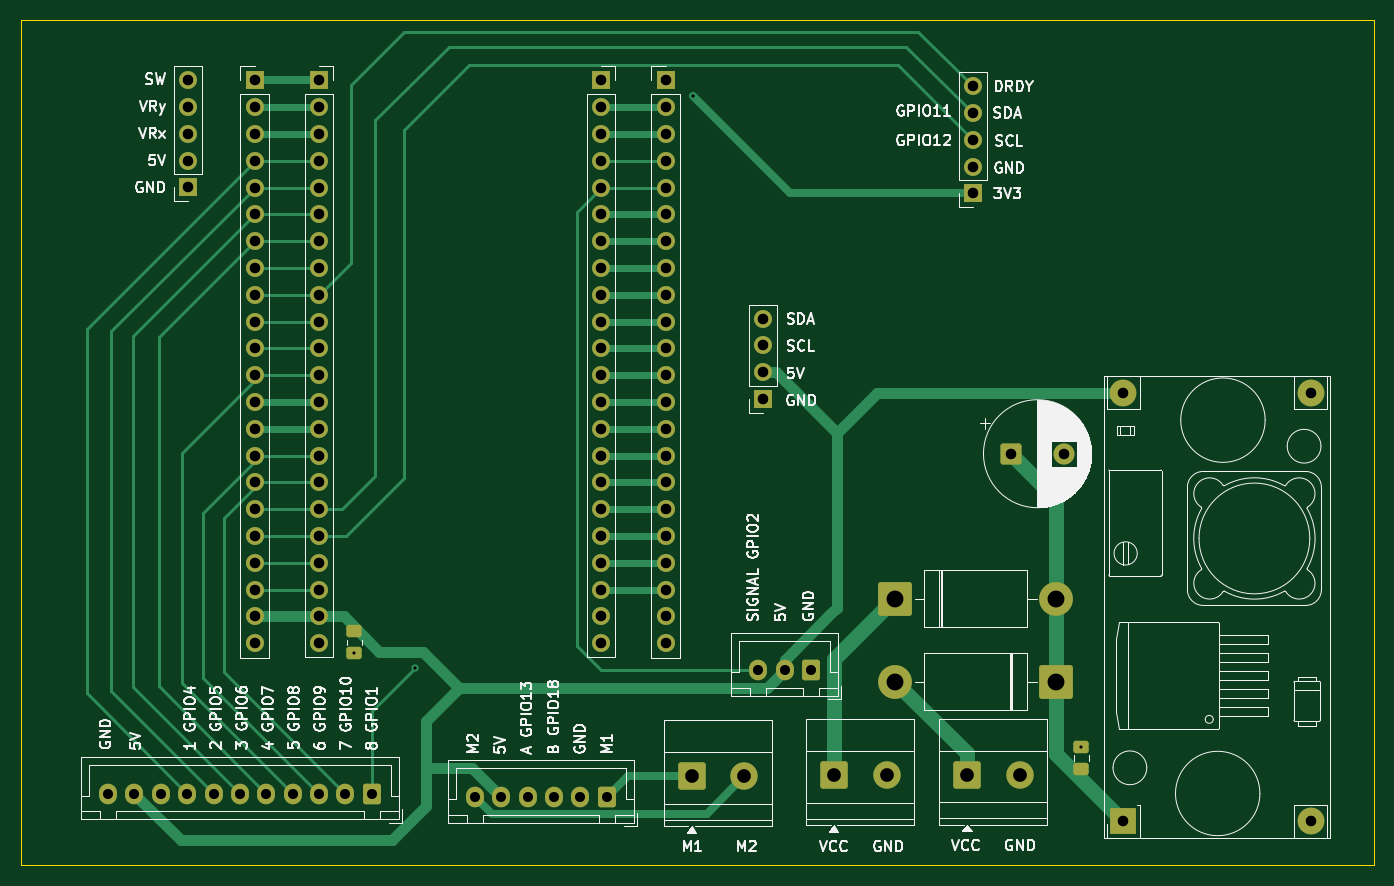
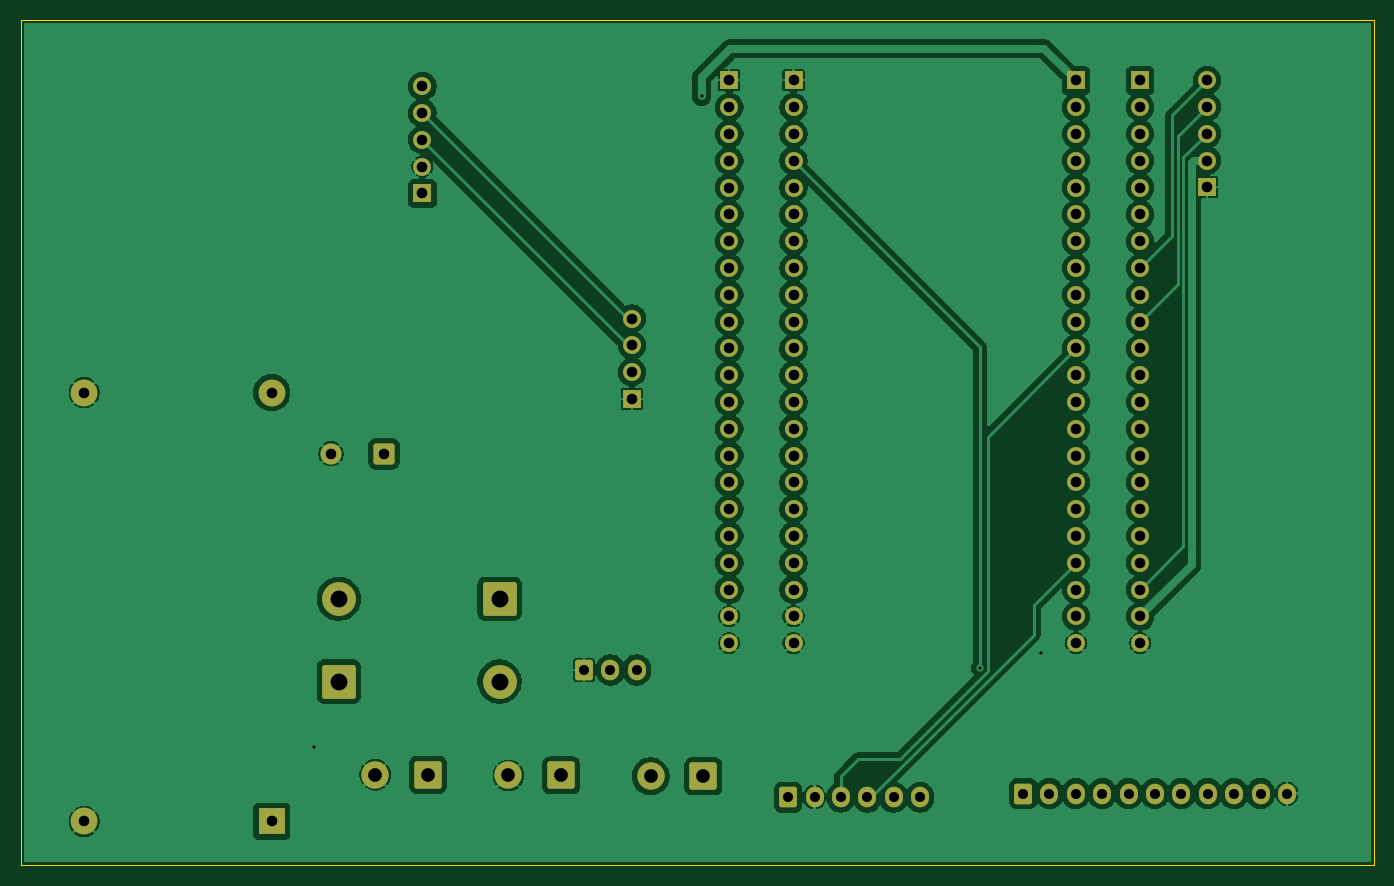
Circuit board: 11 layer files. Board 128.2 x 80.1 mm.
- bottom_copper: shield-B_Cu.gbr (202978 bytes)
- bottom_mask: shield-B_Mask.gbr (5697 bytes)
- paste: shield-B_Paste.gbr (449 bytes)
- bottom_silk: shield-B_Silkscreen.gbr (450 bytes)
- outline: shield-Edge_Cuts.gbr (603 bytes)
- top_copper: shield-F_Cu.gbr (19490 bytes)
- top_mask: shield-F_Mask.gbr (6055 bytes)
- paste: shield-F_Paste.gbr (1352 bytes)
- top_silk: shield-F_Silkscreen.gbr (110978 bytes)
- drill: shield-NPTH.drl (269 bytes)
- drill: shield-PTH.drl (2924 bytes)

=== bottom_copper: shield-B_Cu.gbr (202978 bytes, source omitted) ===
=== bottom_mask: shield-B_Mask.gbr ===
%TF.GenerationSoftware,KiCad,Pcbnew,9.0.3*%
%TF.CreationDate,2025-08-18T13:19:13+07:00*%
%TF.ProjectId,shield,73686965-6c64-42e6-9b69-6361645f7063,rev?*%
%TF.SameCoordinates,Original*%
%TF.FileFunction,Soldermask,Bot*%
%TF.FilePolarity,Negative*%
%FSLAX46Y46*%
G04 Gerber Fmt 4.6, Leading zero omitted, Abs format (unit mm)*
G04 Created by KiCad (PCBNEW 9.0.3) date 2025-08-18 13:19:13*
%MOMM*%
%LPD*%
G01*
G04 APERTURE LIST*
G04 Aperture macros list*
%AMRoundRect*
0 Rectangle with rounded corners*
0 $1 Rounding radius*
0 $2 $3 $4 $5 $6 $7 $8 $9 X,Y pos of 4 corners*
0 Add a 4 corners polygon primitive as box body*
4,1,4,$2,$3,$4,$5,$6,$7,$8,$9,$2,$3,0*
0 Add four circle primitives for the rounded corners*
1,1,$1+$1,$2,$3*
1,1,$1+$1,$4,$5*
1,1,$1+$1,$6,$7*
1,1,$1+$1,$8,$9*
0 Add four rect primitives between the rounded corners*
20,1,$1+$1,$2,$3,$4,$5,0*
20,1,$1+$1,$4,$5,$6,$7,0*
20,1,$1+$1,$6,$7,$8,$9,0*
20,1,$1+$1,$8,$9,$2,$3,0*%
G04 Aperture macros list end*
%ADD10RoundRect,0.250000X-1.050000X-1.050000X1.050000X-1.050000X1.050000X1.050000X-1.050000X1.050000X0*%
%ADD11C,2.600000*%
%ADD12RoundRect,0.250000X1.350000X1.350000X-1.350000X1.350000X-1.350000X-1.350000X1.350000X-1.350000X0*%
%ADD13C,3.200000*%
%ADD14R,1.700000X1.700000*%
%ADD15C,1.700000*%
%ADD16RoundRect,0.250000X-1.350000X-1.350000X1.350000X-1.350000X1.350000X1.350000X-1.350000X1.350000X0*%
%ADD17RoundRect,0.250000X0.600000X0.725000X-0.600000X0.725000X-0.600000X-0.725000X0.600000X-0.725000X0*%
%ADD18O,1.700000X1.950000*%
%ADD19RoundRect,0.250000X-0.750000X-0.750000X0.750000X-0.750000X0.750000X0.750000X-0.750000X0.750000X0*%
%ADD20C,2.000000*%
%ADD21R,2.540000X2.540000*%
%ADD22C,2.540000*%
G04 APERTURE END LIST*
D10*
%TO.C,J4*%
X177215800Y-138531600D03*
D11*
X182215800Y-138531600D03*
%TD*%
D12*
%TO.C,D1*%
X185674000Y-129692400D03*
D13*
X170434000Y-129692400D03*
%TD*%
D14*
%TO.C,J8*%
X115804000Y-72720200D03*
D15*
X115804000Y-75260200D03*
X115804000Y-77800200D03*
X115804000Y-80340200D03*
X115804000Y-82880200D03*
X115804000Y-85420200D03*
X115804000Y-87960200D03*
X115804000Y-90500200D03*
X115804000Y-93040200D03*
X115804000Y-95580200D03*
X115804000Y-98120200D03*
X115804000Y-100660200D03*
X115804000Y-103200200D03*
X115804000Y-105740200D03*
X115804000Y-108280200D03*
X115804000Y-110820200D03*
X115804000Y-113360200D03*
X115804000Y-115900200D03*
X115804000Y-118440200D03*
X115804000Y-120980200D03*
X115804000Y-123520200D03*
X115804000Y-126060200D03*
%TD*%
D16*
%TO.C,D2*%
X170434000Y-121843800D03*
D13*
X185674000Y-121843800D03*
%TD*%
D10*
%TO.C,J15*%
X164592000Y-138597200D03*
D11*
X169592000Y-138597200D03*
%TD*%
D17*
%TO.C,J13*%
X143079800Y-140656800D03*
D18*
X140579800Y-140656800D03*
X138079800Y-140656800D03*
X135579800Y-140656800D03*
X133079800Y-140656800D03*
X130579800Y-140656800D03*
%TD*%
D14*
%TO.C,J6*%
X157886800Y-102910800D03*
D15*
X157886800Y-100370800D03*
X157886800Y-97830800D03*
X157886800Y-95290800D03*
%TD*%
D14*
%TO.C,J5*%
X103378000Y-82854800D03*
D15*
X103378000Y-80314800D03*
X103378000Y-77774800D03*
X103378000Y-75234800D03*
X103378000Y-72694800D03*
%TD*%
D17*
%TO.C,J3*%
X162433000Y-128600200D03*
D18*
X159933000Y-128600200D03*
X157433000Y-128600200D03*
%TD*%
D10*
%TO.C,J14*%
X151119200Y-138678700D03*
D11*
X156119200Y-138678700D03*
%TD*%
D14*
%TO.C,J10*%
X109714000Y-72720200D03*
D15*
X109714000Y-75260200D03*
X109714000Y-77800200D03*
X109714000Y-80340200D03*
X109714000Y-82880200D03*
X109714000Y-85420200D03*
X109714000Y-87960200D03*
X109714000Y-90500200D03*
X109714000Y-93040200D03*
X109714000Y-95580200D03*
X109714000Y-98120200D03*
X109714000Y-100660200D03*
X109714000Y-103200200D03*
X109714000Y-105740200D03*
X109714000Y-108280200D03*
X109714000Y-110820200D03*
X109714000Y-113360200D03*
X109714000Y-115900200D03*
X109714000Y-118440200D03*
X109714000Y-120980200D03*
X109714000Y-123520200D03*
X109714000Y-126060200D03*
%TD*%
D14*
%TO.C,J2*%
X177749600Y-83434400D03*
D15*
X177749600Y-80894400D03*
X177749600Y-78354400D03*
X177749600Y-75814400D03*
X177749600Y-73274400D03*
%TD*%
D14*
%TO.C,J9*%
X142574000Y-72720200D03*
D15*
X142574000Y-75260200D03*
X142574000Y-77800200D03*
X142574000Y-80340200D03*
X142574000Y-82880200D03*
X142574000Y-85420200D03*
X142574000Y-87960200D03*
X142574000Y-90500200D03*
X142574000Y-93040200D03*
X142574000Y-95580200D03*
X142574000Y-98120200D03*
X142574000Y-100660200D03*
X142574000Y-103200200D03*
X142574000Y-105740200D03*
X142574000Y-108280200D03*
X142574000Y-110820200D03*
X142574000Y-113360200D03*
X142574000Y-115900200D03*
X142574000Y-118440200D03*
X142574000Y-120980200D03*
X142574000Y-123520200D03*
X142574000Y-126060200D03*
%TD*%
D17*
%TO.C,J1*%
X120813200Y-140309600D03*
D18*
X118313200Y-140309600D03*
X115813200Y-140309600D03*
X113313200Y-140309600D03*
X110813200Y-140309600D03*
X108313200Y-140309600D03*
X105813200Y-140309600D03*
X103313200Y-140309600D03*
X100813200Y-140309600D03*
X98313200Y-140309600D03*
X95813200Y-140309600D03*
%TD*%
D14*
%TO.C,J11*%
X148664000Y-72720200D03*
D15*
X148664000Y-75260200D03*
X148664000Y-77800200D03*
X148664000Y-80340200D03*
X148664000Y-82880200D03*
X148664000Y-85420200D03*
X148664000Y-87960200D03*
X148664000Y-90500200D03*
X148664000Y-93040200D03*
X148664000Y-95580200D03*
X148664000Y-98120200D03*
X148664000Y-100660200D03*
X148664000Y-103200200D03*
X148664000Y-105740200D03*
X148664000Y-108280200D03*
X148664000Y-110820200D03*
X148664000Y-113360200D03*
X148664000Y-115900200D03*
X148664000Y-118440200D03*
X148664000Y-120980200D03*
X148664000Y-123520200D03*
X148664000Y-126060200D03*
%TD*%
D19*
%TO.C,C1*%
X181401323Y-108102400D03*
D20*
X186401323Y-108102400D03*
%TD*%
D21*
%TO.C,U1*%
X192024000Y-142951200D03*
D22*
X209804000Y-142951200D03*
X209804000Y-102311200D03*
X192024000Y-102311200D03*
%TD*%
M02*

=== paste: shield-B_Paste.gbr ===
%TF.GenerationSoftware,KiCad,Pcbnew,9.0.3*%
%TF.CreationDate,2025-08-18T13:19:13+07:00*%
%TF.ProjectId,shield,73686965-6c64-42e6-9b69-6361645f7063,rev?*%
%TF.SameCoordinates,Original*%
%TF.FileFunction,Paste,Bot*%
%TF.FilePolarity,Positive*%
%FSLAX46Y46*%
G04 Gerber Fmt 4.6, Leading zero omitted, Abs format (unit mm)*
G04 Created by KiCad (PCBNEW 9.0.3) date 2025-08-18 13:19:13*
%MOMM*%
%LPD*%
G01*
G04 APERTURE LIST*
G04 APERTURE END LIST*
M02*

=== bottom_silk: shield-B_Silkscreen.gbr ===
%TF.GenerationSoftware,KiCad,Pcbnew,9.0.3*%
%TF.CreationDate,2025-08-18T13:19:13+07:00*%
%TF.ProjectId,shield,73686965-6c64-42e6-9b69-6361645f7063,rev?*%
%TF.SameCoordinates,Original*%
%TF.FileFunction,Legend,Bot*%
%TF.FilePolarity,Positive*%
%FSLAX46Y46*%
G04 Gerber Fmt 4.6, Leading zero omitted, Abs format (unit mm)*
G04 Created by KiCad (PCBNEW 9.0.3) date 2025-08-18 13:19:13*
%MOMM*%
%LPD*%
G01*
G04 APERTURE LIST*
G04 APERTURE END LIST*
M02*

=== outline: shield-Edge_Cuts.gbr ===
%TF.GenerationSoftware,KiCad,Pcbnew,9.0.3*%
%TF.CreationDate,2025-08-18T13:19:13+07:00*%
%TF.ProjectId,shield,73686965-6c64-42e6-9b69-6361645f7063,rev?*%
%TF.SameCoordinates,Original*%
%TF.FileFunction,Profile,NP*%
%FSLAX46Y46*%
G04 Gerber Fmt 4.6, Leading zero omitted, Abs format (unit mm)*
G04 Created by KiCad (PCBNEW 9.0.3) date 2025-08-18 13:19:13*
%MOMM*%
%LPD*%
G01*
G04 APERTURE LIST*
%TA.AperFunction,Profile*%
%ADD10C,0.050000*%
%TD*%
G04 APERTURE END LIST*
D10*
X87579200Y-67005200D02*
X215773000Y-67005200D01*
X215773000Y-147066000D01*
X87579200Y-147066000D01*
X87579200Y-67005200D01*
M02*

=== top_copper: shield-F_Cu.gbr (19490 bytes, source omitted) ===
=== top_mask: shield-F_Mask.gbr ===
%TF.GenerationSoftware,KiCad,Pcbnew,9.0.3*%
%TF.CreationDate,2025-08-18T13:19:13+07:00*%
%TF.ProjectId,shield,73686965-6c64-42e6-9b69-6361645f7063,rev?*%
%TF.SameCoordinates,Original*%
%TF.FileFunction,Soldermask,Top*%
%TF.FilePolarity,Negative*%
%FSLAX46Y46*%
G04 Gerber Fmt 4.6, Leading zero omitted, Abs format (unit mm)*
G04 Created by KiCad (PCBNEW 9.0.3) date 2025-08-18 13:19:13*
%MOMM*%
%LPD*%
G01*
G04 APERTURE LIST*
G04 Aperture macros list*
%AMRoundRect*
0 Rectangle with rounded corners*
0 $1 Rounding radius*
0 $2 $3 $4 $5 $6 $7 $8 $9 X,Y pos of 4 corners*
0 Add a 4 corners polygon primitive as box body*
4,1,4,$2,$3,$4,$5,$6,$7,$8,$9,$2,$3,0*
0 Add four circle primitives for the rounded corners*
1,1,$1+$1,$2,$3*
1,1,$1+$1,$4,$5*
1,1,$1+$1,$6,$7*
1,1,$1+$1,$8,$9*
0 Add four rect primitives between the rounded corners*
20,1,$1+$1,$2,$3,$4,$5,0*
20,1,$1+$1,$4,$5,$6,$7,0*
20,1,$1+$1,$6,$7,$8,$9,0*
20,1,$1+$1,$8,$9,$2,$3,0*%
G04 Aperture macros list end*
%ADD10RoundRect,0.250000X-1.050000X-1.050000X1.050000X-1.050000X1.050000X1.050000X-1.050000X1.050000X0*%
%ADD11C,2.600000*%
%ADD12RoundRect,0.250000X1.350000X1.350000X-1.350000X1.350000X-1.350000X-1.350000X1.350000X-1.350000X0*%
%ADD13C,3.200000*%
%ADD14R,1.700000X1.700000*%
%ADD15C,1.700000*%
%ADD16RoundRect,0.250000X0.475000X-0.337500X0.475000X0.337500X-0.475000X0.337500X-0.475000X-0.337500X0*%
%ADD17RoundRect,0.250000X-1.350000X-1.350000X1.350000X-1.350000X1.350000X1.350000X-1.350000X1.350000X0*%
%ADD18RoundRect,0.250000X0.600000X0.725000X-0.600000X0.725000X-0.600000X-0.725000X0.600000X-0.725000X0*%
%ADD19O,1.700000X1.950000*%
%ADD20RoundRect,0.250000X-0.475000X0.337500X-0.475000X-0.337500X0.475000X-0.337500X0.475000X0.337500X0*%
%ADD21RoundRect,0.250000X-0.750000X-0.750000X0.750000X-0.750000X0.750000X0.750000X-0.750000X0.750000X0*%
%ADD22C,2.000000*%
%ADD23R,2.540000X2.540000*%
%ADD24C,2.540000*%
G04 APERTURE END LIST*
D10*
%TO.C,J4*%
X177215800Y-138531600D03*
D11*
X182215800Y-138531600D03*
%TD*%
D12*
%TO.C,D1*%
X185674000Y-129692400D03*
D13*
X170434000Y-129692400D03*
%TD*%
D14*
%TO.C,J8*%
X115804000Y-72720200D03*
D15*
X115804000Y-75260200D03*
X115804000Y-77800200D03*
X115804000Y-80340200D03*
X115804000Y-82880200D03*
X115804000Y-85420200D03*
X115804000Y-87960200D03*
X115804000Y-90500200D03*
X115804000Y-93040200D03*
X115804000Y-95580200D03*
X115804000Y-98120200D03*
X115804000Y-100660200D03*
X115804000Y-103200200D03*
X115804000Y-105740200D03*
X115804000Y-108280200D03*
X115804000Y-110820200D03*
X115804000Y-113360200D03*
X115804000Y-115900200D03*
X115804000Y-118440200D03*
X115804000Y-120980200D03*
X115804000Y-123520200D03*
X115804000Y-126060200D03*
%TD*%
D16*
%TO.C,C3*%
X188061600Y-137968900D03*
X188061600Y-135893900D03*
%TD*%
D17*
%TO.C,D2*%
X170434000Y-121843800D03*
D13*
X185674000Y-121843800D03*
%TD*%
D10*
%TO.C,J15*%
X164592000Y-138597200D03*
D11*
X169592000Y-138597200D03*
%TD*%
D18*
%TO.C,J13*%
X143079800Y-140656800D03*
D19*
X140579800Y-140656800D03*
X138079800Y-140656800D03*
X135579800Y-140656800D03*
X133079800Y-140656800D03*
X130579800Y-140656800D03*
%TD*%
D14*
%TO.C,J6*%
X157886800Y-102910800D03*
D15*
X157886800Y-100370800D03*
X157886800Y-97830800D03*
X157886800Y-95290800D03*
%TD*%
D14*
%TO.C,J5*%
X103378000Y-82854800D03*
D15*
X103378000Y-80314800D03*
X103378000Y-77774800D03*
X103378000Y-75234800D03*
X103378000Y-72694800D03*
%TD*%
D18*
%TO.C,J3*%
X162433000Y-128600200D03*
D19*
X159933000Y-128600200D03*
X157433000Y-128600200D03*
%TD*%
D10*
%TO.C,J14*%
X151119200Y-138678700D03*
D11*
X156119200Y-138678700D03*
%TD*%
D14*
%TO.C,J10*%
X109714000Y-72720200D03*
D15*
X109714000Y-75260200D03*
X109714000Y-77800200D03*
X109714000Y-80340200D03*
X109714000Y-82880200D03*
X109714000Y-85420200D03*
X109714000Y-87960200D03*
X109714000Y-90500200D03*
X109714000Y-93040200D03*
X109714000Y-95580200D03*
X109714000Y-98120200D03*
X109714000Y-100660200D03*
X109714000Y-103200200D03*
X109714000Y-105740200D03*
X109714000Y-108280200D03*
X109714000Y-110820200D03*
X109714000Y-113360200D03*
X109714000Y-115900200D03*
X109714000Y-118440200D03*
X109714000Y-120980200D03*
X109714000Y-123520200D03*
X109714000Y-126060200D03*
%TD*%
D14*
%TO.C,J2*%
X177749600Y-83434400D03*
D15*
X177749600Y-80894400D03*
X177749600Y-78354400D03*
X177749600Y-75814400D03*
X177749600Y-73274400D03*
%TD*%
D14*
%TO.C,J9*%
X142574000Y-72720200D03*
D15*
X142574000Y-75260200D03*
X142574000Y-77800200D03*
X142574000Y-80340200D03*
X142574000Y-82880200D03*
X142574000Y-85420200D03*
X142574000Y-87960200D03*
X142574000Y-90500200D03*
X142574000Y-93040200D03*
X142574000Y-95580200D03*
X142574000Y-98120200D03*
X142574000Y-100660200D03*
X142574000Y-103200200D03*
X142574000Y-105740200D03*
X142574000Y-108280200D03*
X142574000Y-110820200D03*
X142574000Y-113360200D03*
X142574000Y-115900200D03*
X142574000Y-118440200D03*
X142574000Y-120980200D03*
X142574000Y-123520200D03*
X142574000Y-126060200D03*
%TD*%
D20*
%TO.C,C5*%
X119151400Y-124950400D03*
X119151400Y-127025400D03*
%TD*%
D18*
%TO.C,J1*%
X120813200Y-140309600D03*
D19*
X118313200Y-140309600D03*
X115813200Y-140309600D03*
X113313200Y-140309600D03*
X110813200Y-140309600D03*
X108313200Y-140309600D03*
X105813200Y-140309600D03*
X103313200Y-140309600D03*
X100813200Y-140309600D03*
X98313200Y-140309600D03*
X95813200Y-140309600D03*
%TD*%
D14*
%TO.C,J11*%
X148664000Y-72720200D03*
D15*
X148664000Y-75260200D03*
X148664000Y-77800200D03*
X148664000Y-80340200D03*
X148664000Y-82880200D03*
X148664000Y-85420200D03*
X148664000Y-87960200D03*
X148664000Y-90500200D03*
X148664000Y-93040200D03*
X148664000Y-95580200D03*
X148664000Y-98120200D03*
X148664000Y-100660200D03*
X148664000Y-103200200D03*
X148664000Y-105740200D03*
X148664000Y-108280200D03*
X148664000Y-110820200D03*
X148664000Y-113360200D03*
X148664000Y-115900200D03*
X148664000Y-118440200D03*
X148664000Y-120980200D03*
X148664000Y-123520200D03*
X148664000Y-126060200D03*
%TD*%
D21*
%TO.C,C1*%
X181401323Y-108102400D03*
D22*
X186401323Y-108102400D03*
%TD*%
D23*
%TO.C,U1*%
X192024000Y-142951200D03*
D24*
X209804000Y-142951200D03*
X209804000Y-102311200D03*
X192024000Y-102311200D03*
%TD*%
M02*

=== paste: shield-F_Paste.gbr (1352 bytes, source withheld) ===
=== top_silk: shield-F_Silkscreen.gbr (110978 bytes, source omitted) ===
=== drill: shield-NPTH.drl ===
M48
; DRILL file {KiCad 9.0.3} date 2025-08-18T13:19:22+0700
; FORMAT={-:-/ absolute / metric / decimal}
; #@! TF.CreationDate,2025-08-18T13:19:22+07:00
; #@! TF.GenerationSoftware,Kicad,Pcbnew,9.0.3
; #@! TF.FileFunction,NonPlated,1,2,NPTH
FMAT,2
METRIC
%
G90
G05
M30

=== drill: shield-PTH.drl ===
M48
; DRILL file {KiCad 9.0.3} date 2025-08-18T13:19:22+0700
; FORMAT={-:-/ absolute / metric / decimal}
; #@! TF.CreationDate,2025-08-18T13:19:22+07:00
; #@! TF.GenerationSoftware,Kicad,Pcbnew,9.0.3
; #@! TF.FileFunction,Plated,1,2,PTH
FMAT,2
METRIC
; #@! TA.AperFunction,Plated,PTH,ViaDrill
T1C0.300
; #@! TA.AperFunction,Plated,PTH,ComponentDrill
T2C0.950
; #@! TA.AperFunction,Plated,PTH,ComponentDrill
T3C1.000
; #@! TA.AperFunction,Plated,PTH,ComponentDrill
T4C1.300
; #@! TA.AperFunction,Plated,PTH,ComponentDrill
T5C1.600
%
G90
G05
T1
X119.151Y-127.025
X124.892Y-128.422
X151.282Y-74.244
X188.062Y-135.894
T2
X95.813Y-140.31
X98.313Y-140.31
X100.813Y-140.31
X103.313Y-140.31
X105.813Y-140.31
X108.313Y-140.31
X110.813Y-140.31
X113.313Y-140.31
X115.813Y-140.31
X118.313Y-140.31
X120.813Y-140.31
X130.58Y-140.657
X133.08Y-140.657
X135.58Y-140.657
X138.08Y-140.657
X140.58Y-140.657
X143.08Y-140.657
X157.433Y-128.6
X159.933Y-128.6
X162.433Y-128.6
T3
X103.378Y-72.695
X103.378Y-75.235
X103.378Y-77.775
X103.378Y-80.315
X103.378Y-82.855
X109.714Y-72.72
X109.714Y-75.26
X109.714Y-77.8
X109.714Y-80.34
X109.714Y-82.88
X109.714Y-85.42
X109.714Y-87.96
X109.714Y-90.5
X109.714Y-93.04
X109.714Y-95.58
X109.714Y-98.12
X109.714Y-100.66
X109.714Y-103.2
X109.714Y-105.74
X109.714Y-108.28
X109.714Y-110.82
X109.714Y-113.36
X109.714Y-115.9
X109.714Y-118.44
X109.714Y-120.98
X109.714Y-123.52
X109.714Y-126.06
X115.804Y-72.72
X115.804Y-75.26
X115.804Y-77.8
X115.804Y-80.34
X115.804Y-82.88
X115.804Y-85.42
X115.804Y-87.96
X115.804Y-90.5
X115.804Y-93.04
X115.804Y-95.58
X115.804Y-98.12
X115.804Y-100.66
X115.804Y-103.2
X115.804Y-105.74
X115.804Y-108.28
X115.804Y-110.82
X115.804Y-113.36
X115.804Y-115.9
X115.804Y-118.44
X115.804Y-120.98
X115.804Y-123.52
X115.804Y-126.06
X142.574Y-72.72
X142.574Y-75.26
X142.574Y-77.8
X142.574Y-80.34
X142.574Y-82.88
X142.574Y-85.42
X142.574Y-87.96
X142.574Y-90.5
X142.574Y-93.04
X142.574Y-95.58
X142.574Y-98.12
X142.574Y-100.66
X142.574Y-103.2
X142.574Y-105.74
X142.574Y-108.28
X142.574Y-110.82
X142.574Y-113.36
X142.574Y-115.9
X142.574Y-118.44
X142.574Y-120.98
X142.574Y-123.52
X142.574Y-126.06
X148.664Y-72.72
X148.664Y-75.26
X148.664Y-77.8
X148.664Y-80.34
X148.664Y-82.88
X148.664Y-85.42
X148.664Y-87.96
X148.664Y-90.5
X148.664Y-93.04
X148.664Y-95.58
X148.664Y-98.12
X148.664Y-100.66
X148.664Y-103.2
X148.664Y-105.74
X148.664Y-108.28
X148.664Y-110.82
X148.664Y-113.36
X148.664Y-115.9
X148.664Y-118.44
X148.664Y-120.98
X148.664Y-123.52
X148.664Y-126.06
X157.887Y-95.291
X157.887Y-97.831
X157.887Y-100.371
X157.887Y-102.911
X177.75Y-73.274
X177.75Y-75.814
X177.75Y-78.354
X177.75Y-80.894
X177.75Y-83.434
X181.401Y-108.102
X186.401Y-108.102
X192.024Y-102.311
X192.024Y-142.951
X209.804Y-102.311
X209.804Y-142.951
T4
X151.119Y-138.679
X156.119Y-138.679
X164.592Y-138.597
X169.592Y-138.597
X177.216Y-138.532
X182.216Y-138.532
T5
X170.434Y-121.844
X170.434Y-129.692
X185.674Y-121.844
X185.674Y-129.692
M30

